Labelled photos from "OfficialSpectrogramsMelAUG", an image-classification folder in CesarMVergara/Lung-Sounds-Classification. The possible labels are: crackle, crackle and wheeze, normal, wheeze.

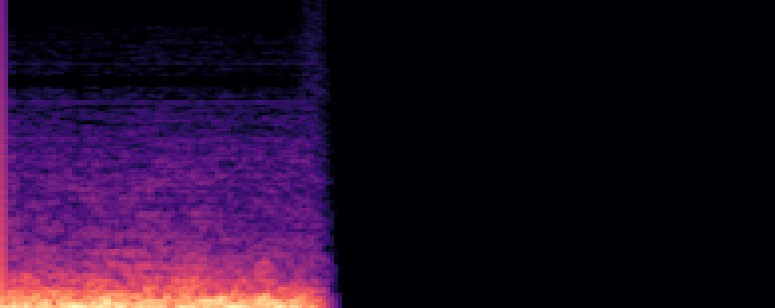
Label: crackle

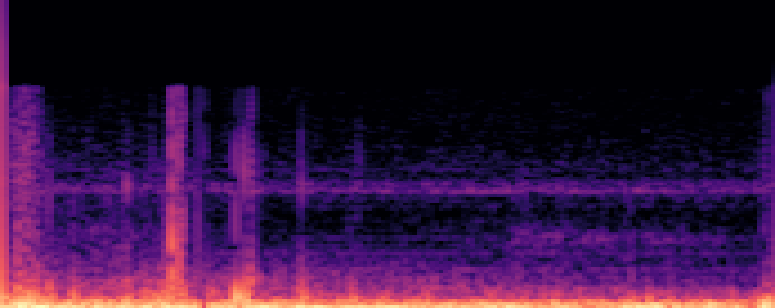
Label: normal

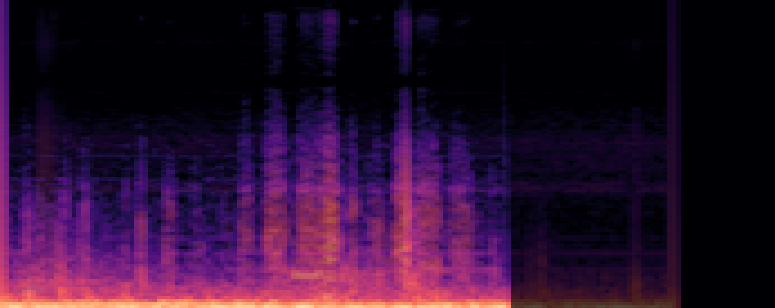
Label: crackle and wheeze

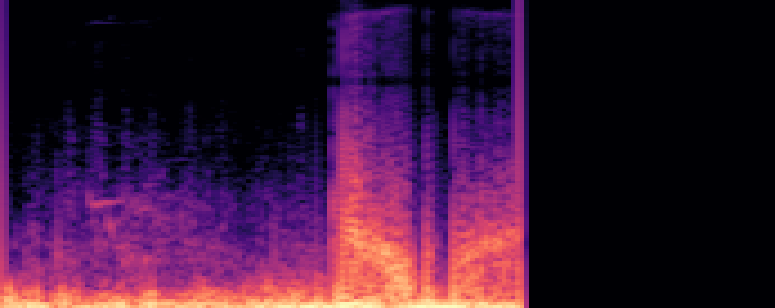
Label: wheeze

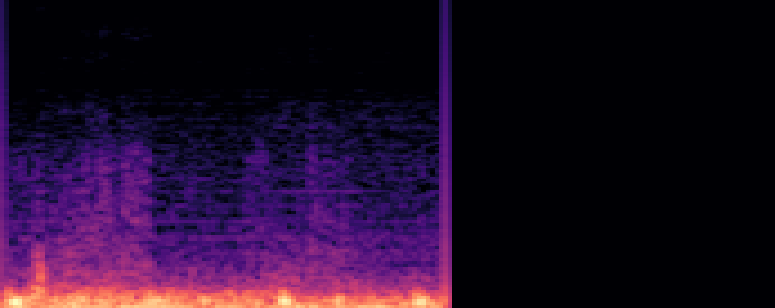
Label: crackle

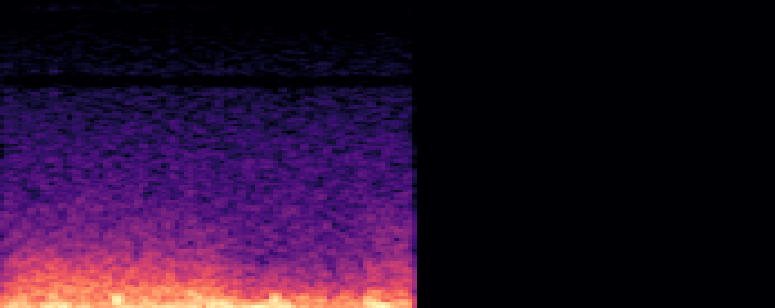
Label: normal
